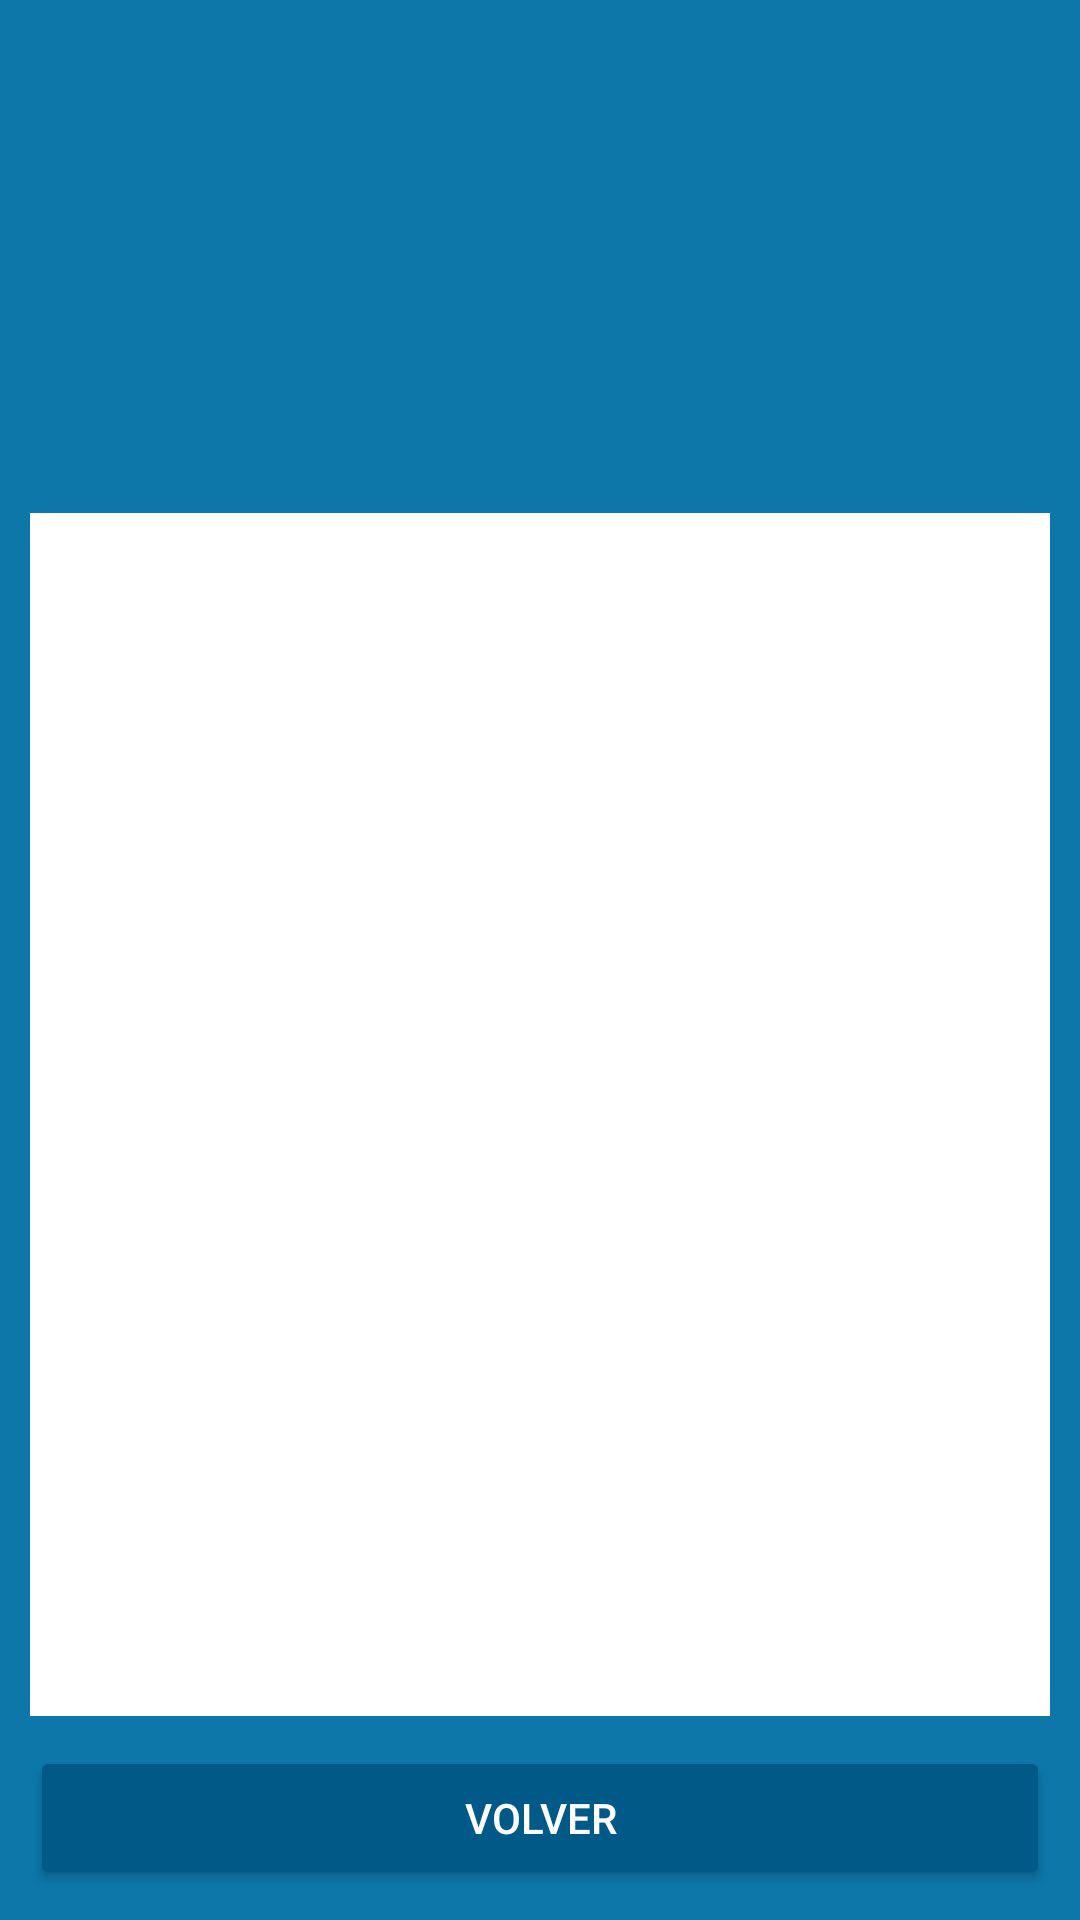

Android layout source for this screen:
<!-- AndroidManifest.xml: application theme Theme.AppCompat.Light.NoActionBar -->
<!-- res/layout/activity_documento_legal.xml -->
<?xml version="1.0" encoding="utf-8"?>
<LinearLayout xmlns:android="http://schemas.android.com/apk/res/android"
    android:layout_width="match_parent"
    android:layout_height="match_parent"
    android:background="#0D77AA"
    android:orientation="vertical">

    <ImageView
        android:layout_width="match_parent"
        android:layout_height="120dp"
        android:scaleType="centerCrop"
        android:src="@drawable/horizontal" />

    <TextView
        android:id="@+id/txtTituloDocumento"
        android:layout_width="match_parent"
        android:layout_height="wrap_content"
        android:padding="12dp"
        android:textColor="@android:color/white"
        android:textSize="20sp"
        android:textStyle="bold" />

    <ScrollView
        android:layout_width="match_parent"
        android:layout_height="0dp"
        android:layout_weight="1"
        android:layout_marginStart="10dp"
        android:layout_marginEnd="10dp"
        android:background="@android:color/white"
        android:padding="10dp">

        <TextView
            android:id="@+id/txtBodyDocumento"
            android:layout_width="match_parent"
            android:layout_height="wrap_content"
            android:textColor="#111111"
            android:textSize="14sp" />
    </ScrollView>

    <Button
        android:id="@+id/btnVolverDocumento"
        android:layout_width="match_parent"
        android:layout_height="wrap_content"
        android:layout_margin="10dp"
        android:backgroundTint="#015987"
        android:text="@string/common_back"
        android:textColor="@android:color/white" />
</LinearLayout>
<!-- resources referenced by this layout -->
<resources>
  <string name="common_back">VOLVER</string>
</resources>
